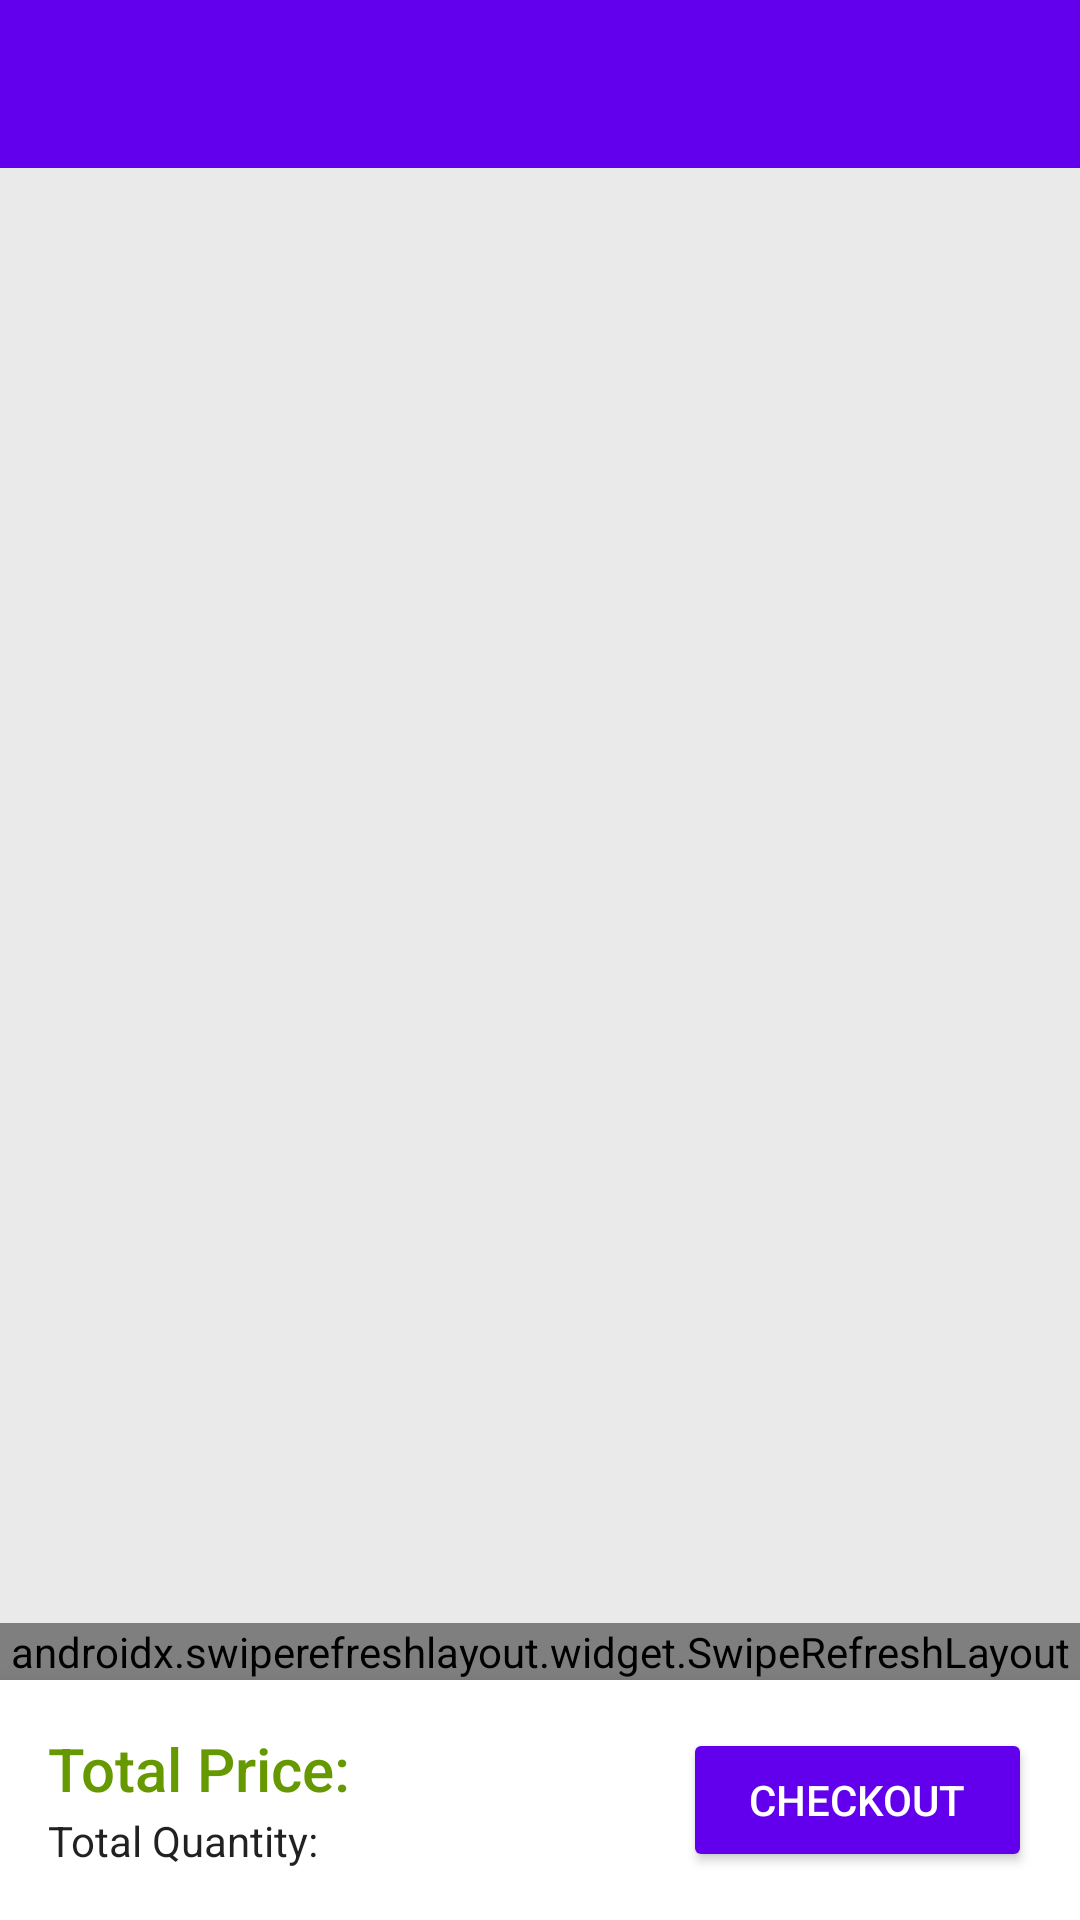

The Android layout XML behind this screen, and the referenced resources:
<!-- AndroidManifest.xml: application theme AppTheme -->
<!-- res/layout/fragment_cart_list.xml -->
<?xml version="1.0" encoding="utf-8"?>
<FrameLayout xmlns:android="http://schemas.android.com/apk/res/android"
    xmlns:app="http://schemas.android.com/apk/res-auto"
    xmlns:tools="http://schemas.android.com/tools"
    android:layout_width="match_parent"
    android:layout_height="match_parent"
    android:background="#EAEAEA"
    tools:context=".cart.view.CartListFragment">

    <androidx.constraintlayout.widget.ConstraintLayout
        android:layout_width="match_parent"
        android:layout_height="match_parent"
        android:orientation="vertical"
        android:visibility="visible">

        <include layout="@layout/content_toolbar" />

        <androidx.swiperefreshlayout.widget.SwipeRefreshLayout
            android:id="@+id/swipe_refresh_layout"
            android:layout_width="match_parent"
            android:layout_height="0dp"
            app:layout_constraintBottom_toTopOf="@+id/con_lay_total"
            app:layout_constraintTop_toBottomOf="@+id/toolbar">

            <androidx.recyclerview.widget.RecyclerView
                android:id="@+id/recycler_view"
                android:layout_width="match_parent"
                android:layout_height="0dp"
                android:clipChildren="true"
                android:clipToPadding="false"
                android:nestedScrollingEnabled="true"
                tools:listitem="@layout/item_cart" />

        </androidx.swiperefreshlayout.widget.SwipeRefreshLayout>

        <include layout="@layout/content_nothing" />

        <androidx.constraintlayout.widget.ConstraintLayout
            android:id="@+id/con_lay_total"
            android:layout_width="match_parent"
            android:layout_height="wrap_content"
            android:background="@android:color/white"
            android:elevation="10dp"
            android:orientation="vertical"
            android:padding="16dp"
            app:layout_constraintBottom_toBottomOf="parent">

            <TextView
                android:id="@+id/tv_total_price"
                android:layout_width="0dp"
                android:layout_height="wrap_content"
                android:ellipsize="end"
                android:text="Total Price: "
                android:textAppearance="@style/TextAppearance.AppCompat.Title"
                android:textColor="@android:color/holo_green_dark"
                app:layout_constraintEnd_toStartOf="@+id/btn_checkout"
                app:layout_constraintStart_toStartOf="parent"
                app:layout_constraintTop_toTopOf="parent" />

            <TextView
                android:id="@+id/tv_total_qty"
                android:layout_width="0dp"
                android:layout_height="wrap_content"
                android:ellipsize="end"
                android:text="Total Quantity: "
                android:textAppearance="@style/TextAppearance.AppCompat.Body1"
                app:layout_constraintBottom_toBottomOf="parent"
                app:layout_constraintEnd_toStartOf="@+id/btn_checkout"
                app:layout_constraintStart_toStartOf="parent"
                app:layout_constraintTop_toBottomOf="@+id/tv_total_price" />

            <Button
                android:id="@+id/btn_checkout"
                android:layout_width="wrap_content"
                android:layout_height="wrap_content"
                android:backgroundTint="@color/colorPrimary"
                android:text="   CheckOut   "
                android:textColor="@android:color/white"
                app:layout_constraintBottom_toBottomOf="parent"
                app:layout_constraintEnd_toEndOf="parent"
                app:layout_constraintTop_toTopOf="parent" />

        </androidx.constraintlayout.widget.ConstraintLayout>
    </androidx.constraintlayout.widget.ConstraintLayout>
</FrameLayout>
<!-- res/layout/content_toolbar.xml (included above) -->
<?xml version="1.0" encoding="utf-8"?>
<androidx.constraintlayout.widget.ConstraintLayout xmlns:android="http://schemas.android.com/apk/res/android"
    xmlns:app="http://schemas.android.com/apk/res-auto"
    android:layout_width="match_parent"
    android:layout_height="wrap_content">

    <androidx.appcompat.widget.Toolbar
        android:id="@+id/toolbar"
        android:layout_width="match_parent"
        android:layout_height="?attr/actionBarSize"
        android:background="@color/colorPrimary"
        android:elevation="8dp"
        android:theme="@style/AppTheme.ToolbarTheme"
        app:layout_constraintTop_toTopOf="parent"
        app:titleTextColor="@android:color/white"
        app:theme="@style/ThemeOverlay.AppCompat.Dark.ActionBar"
        app:popupTheme="@style/ThemeOverlay.AppCompat.Light" />

</androidx.constraintlayout.widget.ConstraintLayout>
<!-- res/layout/item_cart.xml (included above) -->
<?xml version="1.0" encoding="utf-8"?>
<androidx.constraintlayout.widget.ConstraintLayout xmlns:android="http://schemas.android.com/apk/res/android"
    xmlns:app="http://schemas.android.com/apk/res-auto"
    android:layout_width="match_parent"
    android:layout_height="wrap_content"
    android:layout_marginBottom="1dp"
    android:background="@android:color/white"
    android:orientation="vertical">

    <ImageView
        android:id="@+id/iv_cart_product_image"
        android:layout_width="80dp"
        android:layout_height="80dp"
        android:layout_marginStart="16dp"
        android:layout_marginTop="16dp"
        android:layout_marginBottom="16dp"
        android:background="@color/colorAccent"
        android:scaleType="centerCrop"
        app:layout_constraintBottom_toBottomOf="parent"
        app:layout_constraintStart_toStartOf="parent"
        app:layout_constraintTop_toTopOf="parent" />

    <TextView
        android:id="@+id/tv_cart_product_name"
        android:layout_width="wrap_content"
        android:layout_height="wrap_content"
        android:layout_marginStart="16dp"
        android:maxLines="2"
        android:text="Product Name"
        android:textColor="@android:color/black"
        android:textSize="20sp"
        android:textStyle="bold"
        app:layout_constraintStart_toEndOf="@+id/iv_cart_product_image"
        app:layout_constraintTop_toTopOf="@+id/iv_cart_product_image" />

    <TextView
        android:id="@+id/tv_cart_product_price"
        android:layout_width="wrap_content"
        android:layout_height="wrap_content"
        android:layout_marginStart="16dp"
        android:layout_marginTop="5dp"
        android:maxLines="1"
        android:text="Rs 0.0"
        android:textColor="@android:color/holo_green_dark"
        android:textSize="16sp"
        app:layout_constraintStart_toEndOf="@+id/iv_cart_product_image"
        app:layout_constraintTop_toBottomOf="@+id/tv_cart_product_name" />

    <TextView
        android:id="@+id/tv_cart_remove_product"
        android:layout_width="wrap_content"
        android:layout_height="wrap_content"
        android:layout_marginStart="16dp"
        android:layout_marginTop="5dp"
        android:maxLines="1"
        android:text="Remove"
        android:textAllCaps="false"
        android:textColor="@android:color/holo_red_light"
        android:textSize="16sp"
        app:layout_constraintStart_toEndOf="@+id/iv_cart_product_image"
        app:layout_constraintTop_toBottomOf="@+id/tv_cart_product_price" />

    <ImageButton
        android:id="@+id/btn_cart_add_item"
        style="?android:attr/borderlessButtonStyle"
        android:layout_width="wrap_content"
        android:layout_height="40dp"
        android:background="@null"
        android:src="@drawable/ic_add_black_24dp"
        android:text="+"
        android:textSize="25sp"
        android:textStyle="bold"
        android:tint="@color/colorPrimary"
        app:layout_constraintEnd_toEndOf="parent"
        app:layout_constraintTop_toTopOf="parent" />

    <TextView
        android:id="@+id/tv_cart_quantity"
        style="?android:attr/borderlessButtonStyle"
        android:layout_width="wrap_content"
        android:layout_height="33dp"
        android:background="@null"
        android:text="0"
        android:textSize="18sp"
        app:layout_constraintBottom_toTopOf="@+id/btn_cart_subtract_item"
        app:layout_constraintEnd_toEndOf="parent"
        app:layout_constraintTop_toBottomOf="@+id/btn_cart_add_item" />

    <ImageButton
        android:id="@+id/btn_cart_subtract_item"
        style="?android:attr/borderlessButtonStyle"
        android:layout_width="wrap_content"
        android:layout_height="40dp"
        android:background="@null"
        android:src="@drawable/ic_remove_black_24dp"
        android:text="-"
        android:textSize="30sp"
        android:textStyle="bold"
        android:tint="@color/colorPrimary"
        app:layout_constraintBottom_toBottomOf="parent"
        app:layout_constraintEnd_toEndOf="parent"
        app:layout_constraintTop_toBottomOf="@+id/tv_cart_quantity" />
</androidx.constraintlayout.widget.ConstraintLayout>
<!-- res/layout/content_nothing.xml (included above) -->
<?xml version="1.0" encoding="utf-8"?>
<androidx.constraintlayout.widget.ConstraintLayout xmlns:android="http://schemas.android.com/apk/res/android"
    xmlns:app="http://schemas.android.com/apk/res-auto"
    android:layout_width="match_parent"
    android:layout_height="match_parent">

    <TextView
        android:id="@+id/tv_nothing"
        android:layout_width="wrap_content"
        android:layout_height="wrap_content"
        android:layout_marginTop="10dp"
        android:letterSpacing="0.15"
        android:text="Nothing to show :("
        android:textAlignment="center"
        android:textAppearance="@style/TextAppearance.AppCompat.Medium"
        android:visibility="gone"
        app:layout_constraintBottom_toBottomOf="parent"
        app:layout_constraintEnd_toEndOf="parent"
        app:layout_constraintStart_toStartOf="parent"
        app:layout_constraintTop_toTopOf="parent" />

</androidx.constraintlayout.widget.ConstraintLayout>
<!-- resources referenced by this layout -->
<resources>
  <!-- drawable ic_remove_black_24dp (drawable) -->
  <vector xmlns:android="http://schemas.android.com/apk/res/android"
      android:width="24dp"
      android:height="24dp"
      android:tint="@color/colorPrimary"
      android:viewportWidth="24.0"
      android:viewportHeight="24.0">
      <path
          android:fillColor="#FF000000"
          android:pathData="M19,13H5v-2h14v2z" />
  </vector>
  <style name="AppTheme.ToolbarTheme" parent="@style/ThemeOverlay.AppCompat.ActionBar">
          <item name="colorControlNormal">@android:color/white</item>
          <item name="actionMenuTextColor">@android:color/white</item>
      </style>
  <style name="AppTheme" parent="Theme.AppCompat.Light.NoActionBar">
          
          <item name="colorPrimary">@color/colorPrimary</item>
          <item name="colorPrimaryDark">@color/colorPrimaryDark</item>
          <item name="colorAccent">@color/colorAccent</item>
      </style>
  <!-- not gathered from this repository: default colours our renderer supplied (Android Studio template values) -->
  <color name="colorPrimary">#FF6200EE</color>
  <color name="colorPrimaryDark">#FF3700B3</color>
  <color name="colorAccent">#FF03DAC5</color>
</resources>
